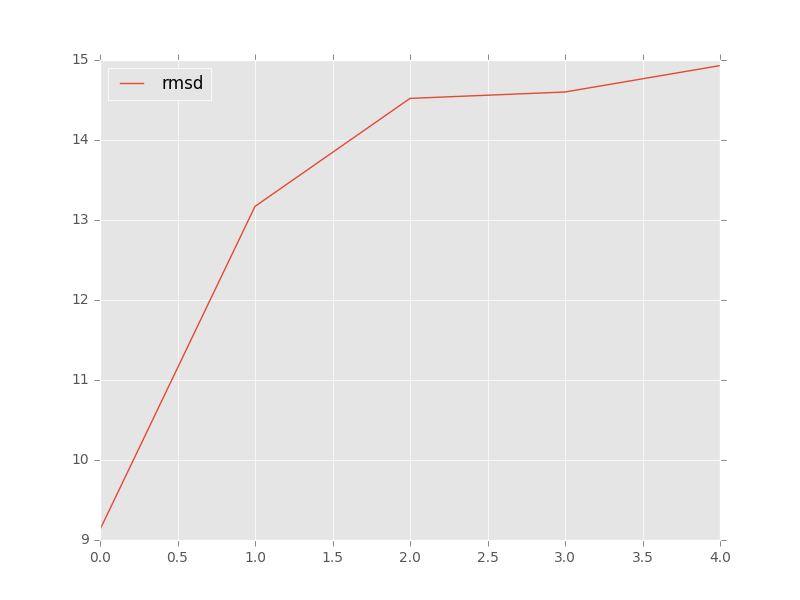

The file beside this chart, header and first rows:
, target, model, rmsd, group_name
0, trna_rpr_x_ref.pdb, c1_tar_min.out.29.pdb, 13.17, 
1, trna_rpr_x_ref.pdb, c2_tar_min.out.3.pdb, 14.6, 
2, trna_rpr_x_ref.pdb, c4_tar_a9bc516d-e3da-489d-93ef-5eb20e3f1…, 14.52, 
3, trna_rpr_x_ref.pdb, c3_taf_822df074-320e-4166-9fd1-8fbcf0859…, 14.93, 
4, trna_rpr_x_ref.pdb, c5_taf_822df074-320e-4166-9fd1-8fbcf0859…, 9.13, 
